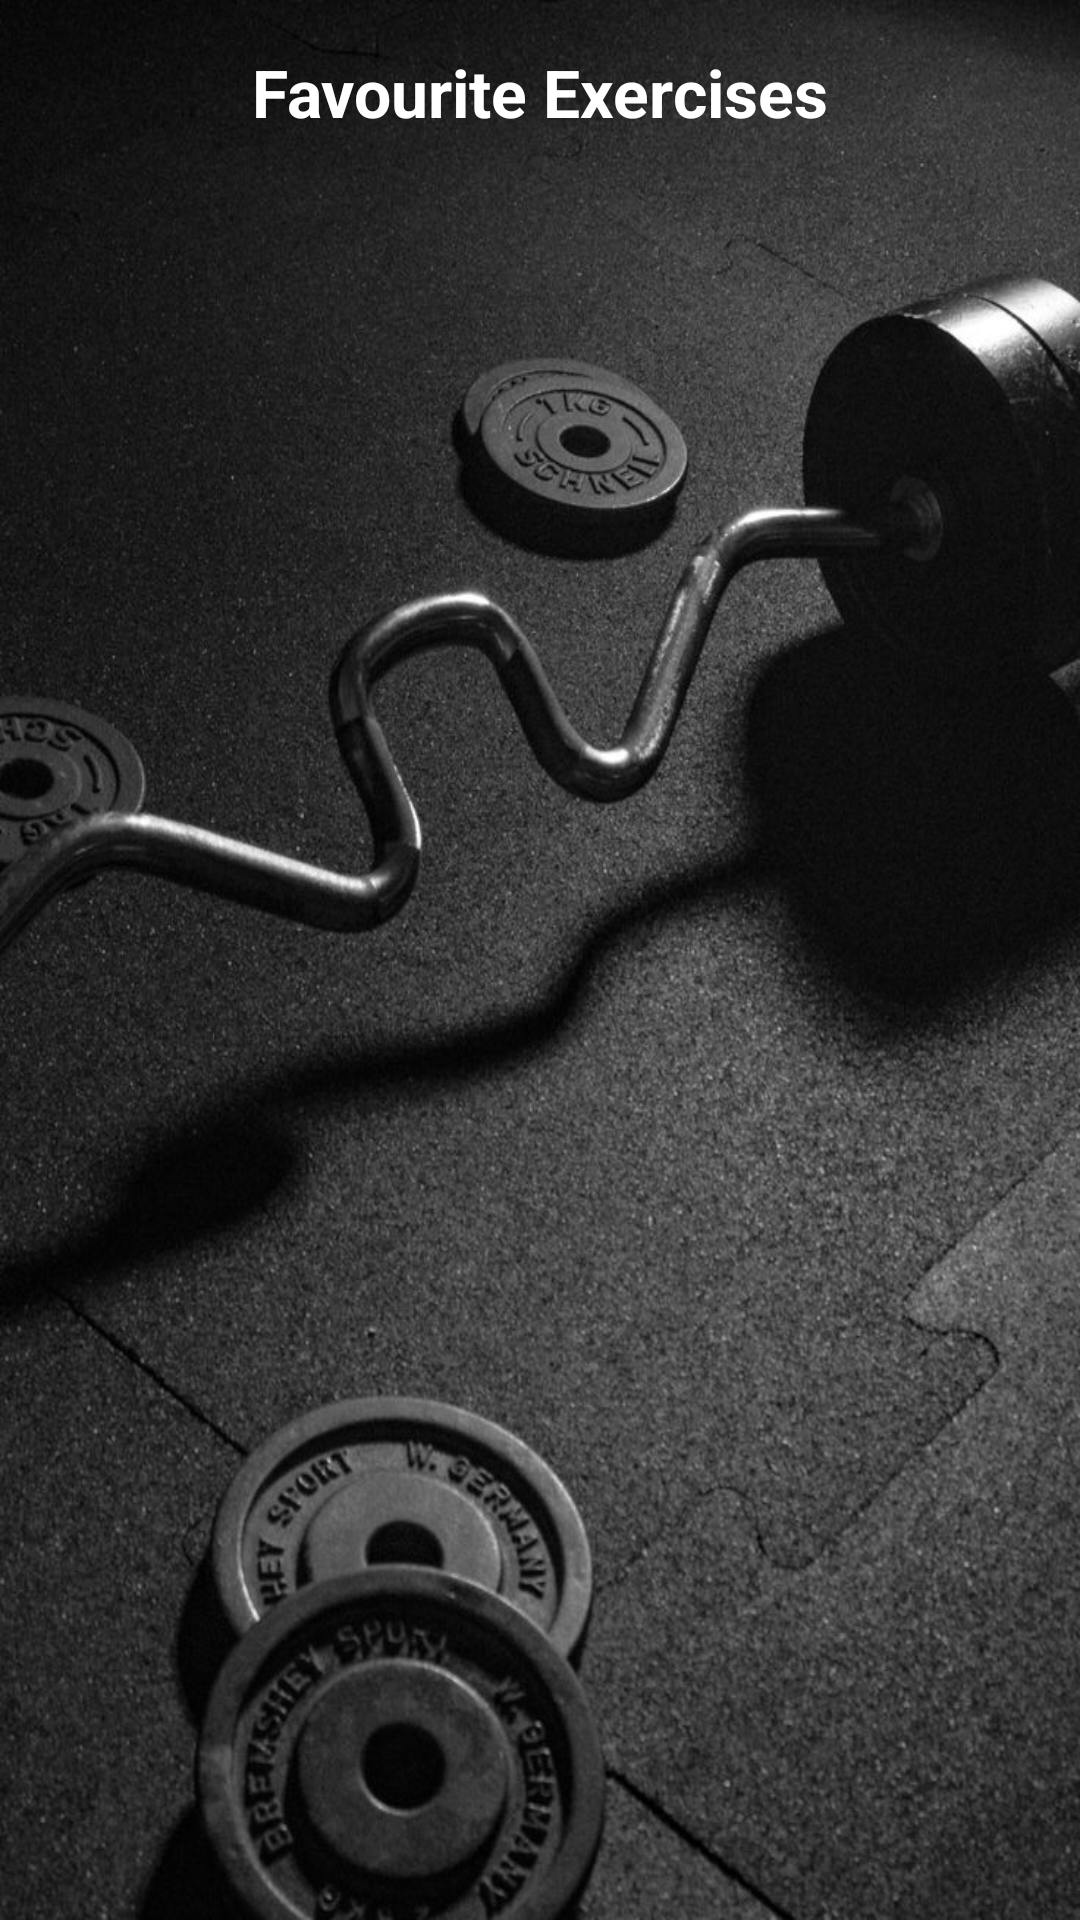

Write the Android layout XML for this screen, with the resource values it uses.
<!-- AndroidManifest.xml: application theme Theme.FlexDaily -->
<!-- res/layout/fragment_favourite.xml -->
<?xml version="1.0" encoding="utf-8"?>
<LinearLayout xmlns:android="http://schemas.android.com/apk/res/android"
    android:layout_width="match_parent"
    android:layout_height="match_parent"
    android:orientation="vertical"
    android:padding="16dp"
    android:background="@drawable/background_image">

    
    <TextView
        android:id="@+id/tvTitle"
        android:layout_width="wrap_content"
        android:layout_height="wrap_content"
        android:text="Favourite Exercises"
        android:textSize="22sp"
        android:textStyle="bold"
        android:textColor="@android:color/white"
        android:layout_gravity="center_horizontal"
        android:paddingBottom="10dp"/>

    
    <androidx.recyclerview.widget.RecyclerView
        android:id="@+id/recyclerViewFavouriteExercises"
        android:layout_width="match_parent"
        android:layout_height="match_parent"
        android:paddingTop="10dp"/>

</LinearLayout>
<!-- resources referenced by this layout -->
<resources>
  <!-- drawable background_image: jpeg bitmap (drawable, 141687 bytes) -->
  <style name="Theme.FlexDaily" parent="Base.Theme.FlexDaily" />
  <style name="Base.Theme.FlexDaily" parent="Theme.Material3.DayNight.NoActionBar">
          
          
      </style>
</resources>
